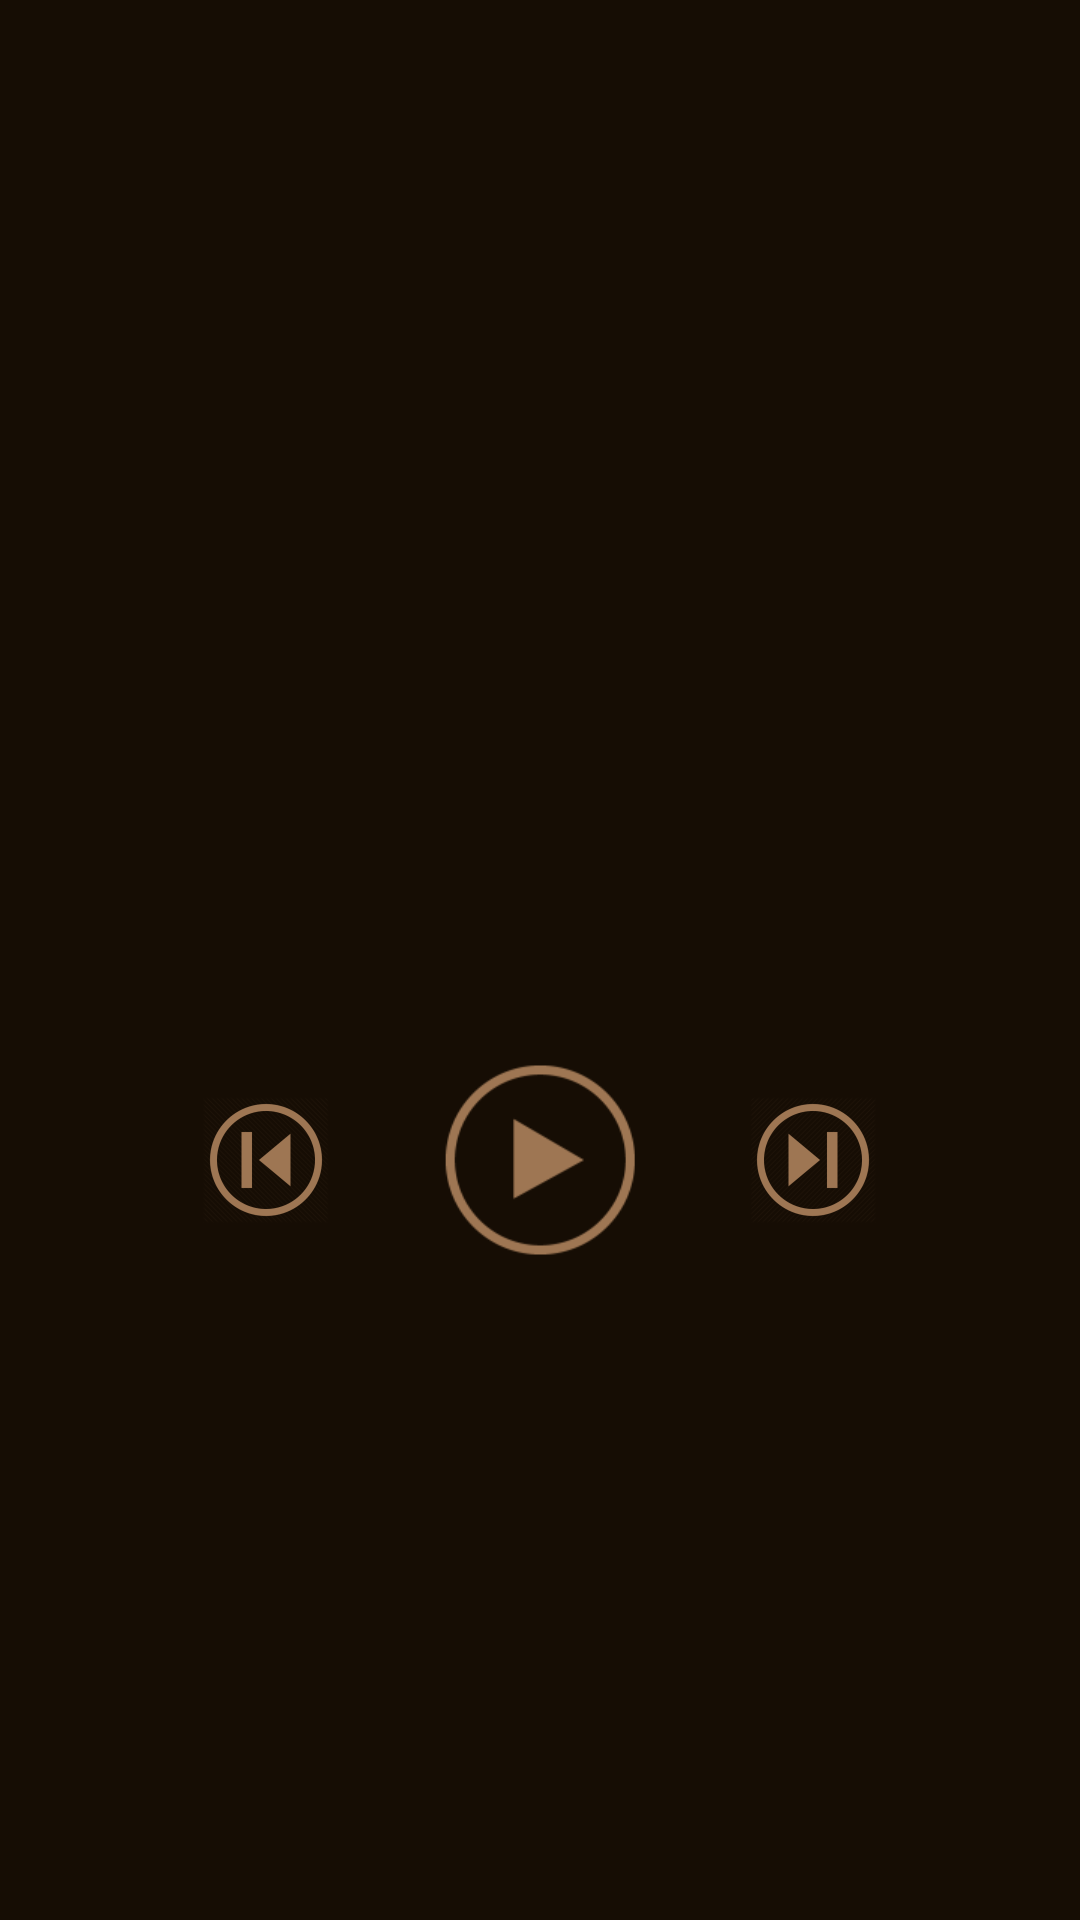

Android layout source for this screen:
<!-- AndroidManifest.xml: application theme AppTheme -->
<!-- res/layout/player_manager.xml -->
<?xml version="1.0" encoding="utf-8"?>
<LinearLayout
    xmlns:android="http://schemas.android.com/apk/res/android"
    android:layout_width="match_parent"
    android:layout_height="match_parent"
    android:orientation="vertical"
    android:weightSum="5">

    <TextView
        android:id="@+id/currentTrack"
        android:layout_width="match_parent"
        android:layout_height="wrap_content"
        android:gravity="center"
        android:background="#FF160d04"
        android:layout_weight="1"/>

    <LinearLayout
        android:layout_width="match_parent"
        android:layout_height="wrap_content"
        android:layout_weight="4"
        android:background="#FF160d04"
        android:orientation="horizontal"
        android:gravity="center_horizontal"
        android:weightSum="5">

        <ImageButton
            android:id="@+id/previous"
            android:layout_width="wrap_content"
            android:layout_height="match_parent"
            android:src="@mipmap/next_button"
            android:scaleX="-1"
            android:tint="#FF9e7653"
            android:background="#00000000"
            android:layout_weight="1" />

        <ImageButton
            android:id="@+id/play"
            android:layout_width="wrap_content"
            android:layout_height="match_parent"
            android:src="@mipmap/play_button"
            android:tint="#FF9e7653"
            android:scaleX="1.5"
            android:scaleY="1.5"
            android:background="#00000000"
            android:layout_weight="1" />

        <ImageButton
            android:id="@+id/next"
            android:layout_width="wrap_content"
            android:layout_height="match_parent"
            android:src="@mipmap/next_button"
            android:tint="#FF9e7653"
            android:background="#00000000"
            android:layout_weight="1"/>

    </LinearLayout>

</LinearLayout>
<!-- resources referenced by this layout -->
<resources>
  <!-- mipmap next_button: png bitmap (mipmap-hdpi, 2088 bytes) -->
  <!-- mipmap play_button: png bitmap (mipmap-hdpi, 1746 bytes) -->
  <style name="AppTheme" parent="Theme.AppCompat.Light.DarkActionBar">
          
          <item name="colorPrimary">#FF241609</item>
          <item name="colorPrimaryDark">#FF241609</item>
          <item name="colorAccent">#FF241609</item>
          <item name="android:background">#FF241609</item>
          <item name="android:textColor">#FF9b7350</item>
      </style>
</resources>
